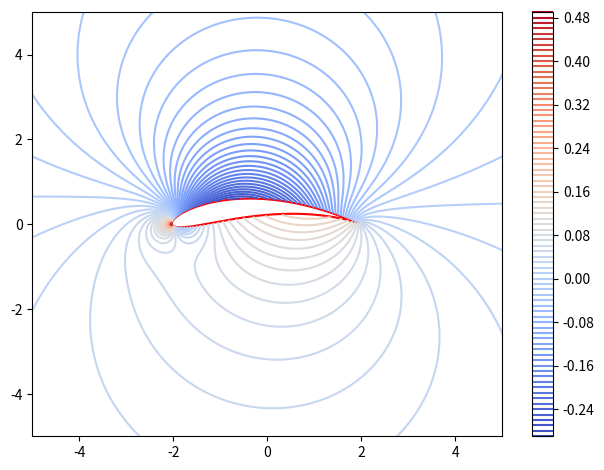
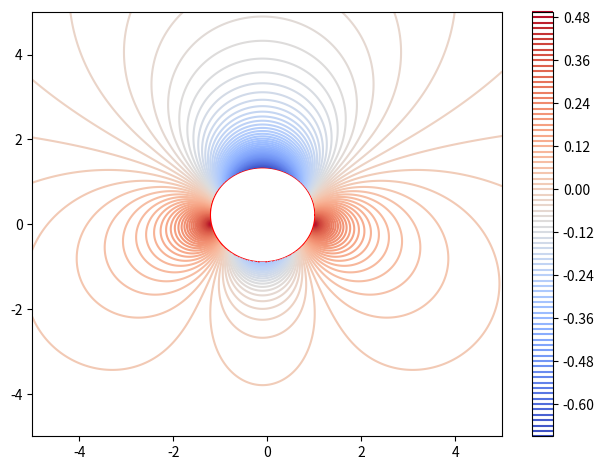
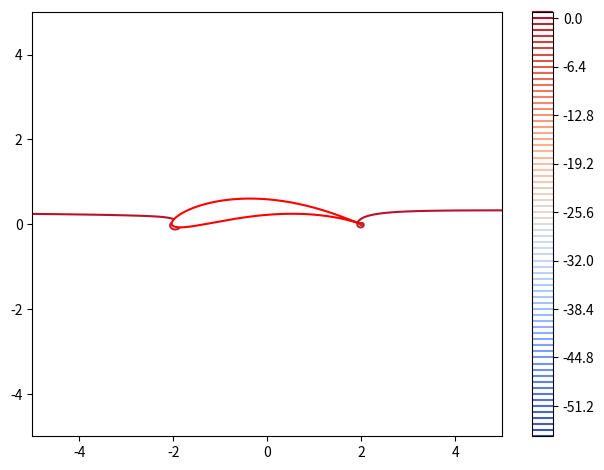
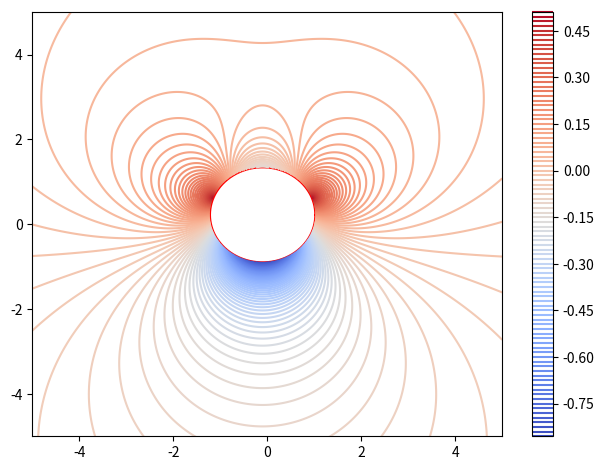

The script that saved these images, in order:
import numpy as np
import matplotlib.pyplot as plt

circleRadius = 1.12
circleOrigin = -0.1 + 0.22j


def Circle(origin, radius, n=1000):
    thetas = np.linspace(0, 2 * np.pi, n, endpoint=False)
    return origin + radius * np.exp(1j * thetas)


def MakePotential(Gamma, r, U, origin):
    return lambda z: U * (z - origin) + U * r**2 / (
        z - origin) - 1j * Gamma / (2 * np.pi) * np.log(z - origin)


def Joukowski(b):
    return lambda z: z + b**2 / z


def IsInCircle(point, circleCentre, radius):
    return np.where(np.absolute(point - circleCentre) < radius, True, False)


def PotentialData(potential, Nr=2000, lower=-5, upper=5):
    x = np.linspace(lower, upper, Nr)
    y = np.linspace(-(upper - lower), upper - lower, Nr)
    xs, ys = np.meshgrid(x, y)
    Zs = xs + ys * 1j
    Ps = potential(Zs)
    return Zs, np.ma.array(Ps, mask=IsInCircle(Zs, circleOrigin, circleRadius))


u = 1
rho = 1
transformation = Joukowski(1)
circle = Circle(circleOrigin, circleRadius)
wing = transformation(circle)

for gamma in [-2.72, 5]:
    potential = MakePotential(gamma, circleRadius, u, circleOrigin)
    Zs, data = PotentialData(potential)
    #wing
    transformedZ = transformation(Zs)
    diffxt = np.diff(data, axis=1)/np.diff(transformedZ, axis=1)
    wingpress = rho/2*(u**2-np.absolute(diffxt))
    plt.figure()
    plt.plot(wing.real, wing.imag, color="red")
    plt.contour(transformedZ.real[:,:-1], transformedZ.imag[:,:-1], wingpress, levels=90, cmap = "coolwarm")
    plt.xlim(-5, 5)
    plt.ylim(-5, 5)
    # plt.axis('equal')
    plt.colorbar()
    plt.tight_layout()
    plt.savefig(f"F-wing_{gamma}.png")
    #circle
    diffx = np.diff(data, axis=1)/np.diff(Zs, axis=1)
    cylinderpress = rho/2*(u**2-np.absolute(diffx))
    plt.figure()
    plt.plot(circle.real, circle.imag, color="red")
    plt.contour(Zs.real[:,:-1], Zs.imag[:,:-1], cylinderpress, levels=90, cmap = "coolwarm")
    plt.xlim(-5, 5)
    plt.ylim(-5, 5)
    # plt.axis('equal')
    plt.colorbar()
    plt.tight_layout()
    plt.savefig(f"F-cyl_{gamma}.png")
